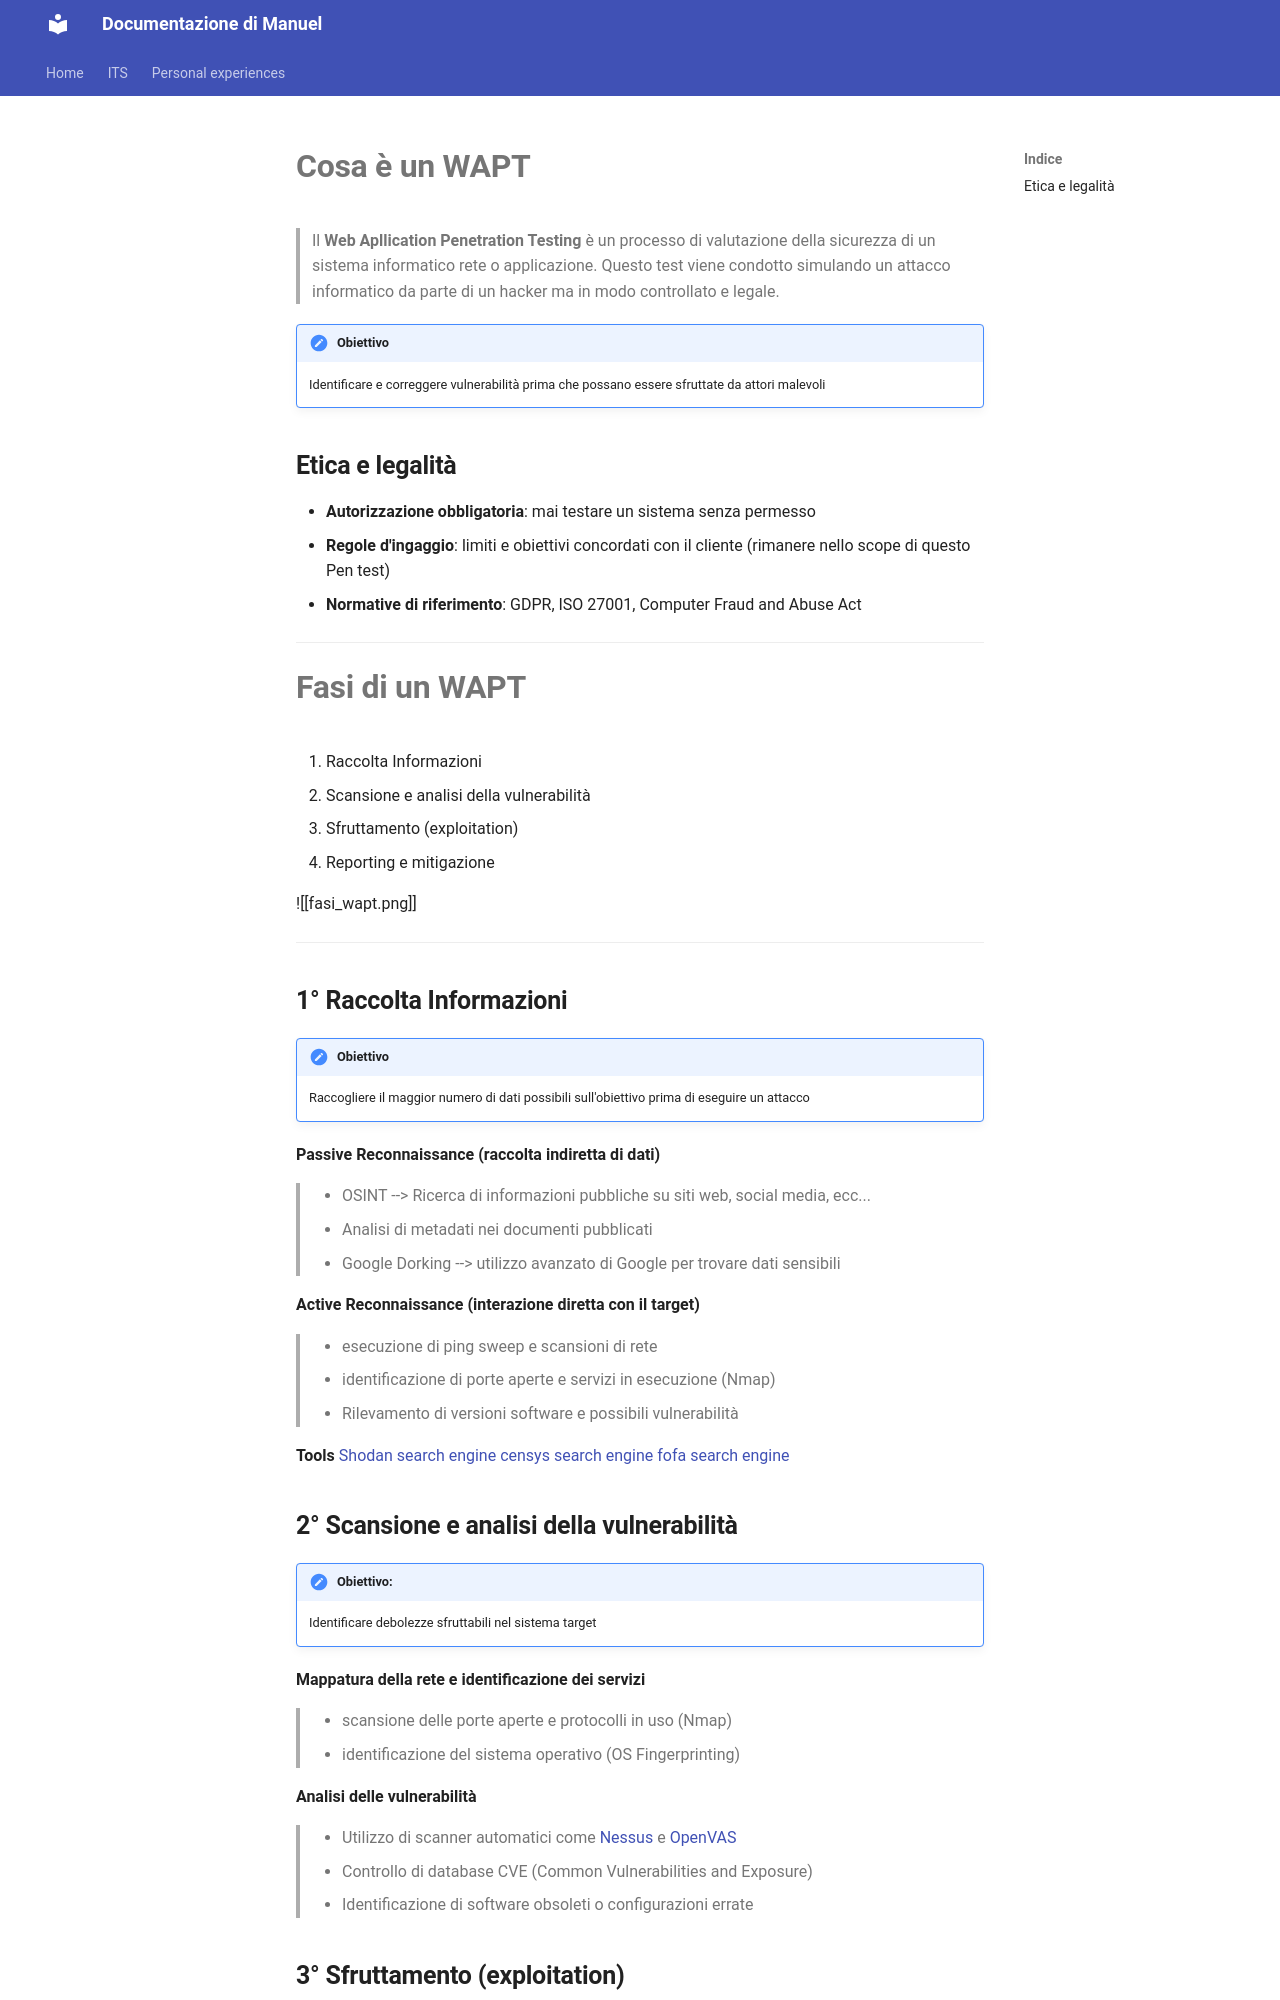

repository: Penz26/Progetti-e-cartelle-di-studio-personale · page: ITS/Cyber/2° Anno/Web Application Penetration Testing/index.html · generator: mkdocs

---
date: 2026-11-05
tags:
  - CyberSecurity
subject: Attack
module: Penetration testing
source: https://drive.osaspace.it/index.php/apps/onlyoffice/17857?filePath=%2FITS_SANDBOX%2FSANDBOX%20-%20MATERIALI%20DOCENTI%2FSECONDO%20ANNO%2FCybersecurity%2FLezione04%2FLezione04.pdf
---
# **Cosa è un WAPT**
>Il **Web Apllication Penetration Testing** è un processo di valutazione della sicurezza di un sistema informatico rete o applicazione.
>Questo test viene condotto simulando un attacco informatico da parte di un hacker ma in modo controllato e legale.

>[!NOTE] **Obiettivo**
>Identificare e correggere vulnerabilità prima che possano essere sfruttate da attori malevoli

## **Etica e legalità**

- **Autorizzazione obbligatoria**: mai testare un sistema senza permesso
- **Regole d'ingaggio**: limiti e obiettivi concordati con il cliente (rimanere nello scope di questo Pen test)
- **Normative di riferimento**: GDPR, ISO 27001, Computer Fraud and Abuse Act

---
# **Fasi di un WAPT**
1. Raccolta Informazioni
2. Scansione e analisi della vulnerabilità
3. Sfruttamento (exploitation)
4. Reporting e mitigazione

![[fasi_wapt.png]]

---
## **1° Raccolta Informazioni**

>[!NOTE] **Obiettivo**
>Raccogliere il maggior numero di dati possibili sull'obiettivo prima di eseguire un attacco


**Passive Reconnaissance (raccolta indiretta di dati)**
>- OSINT --> Ricerca di informazioni pubbliche su siti web, social media, ecc...
>- Analisi di metadati nei documenti pubblicati
>- Google Dorking --> utilizzo avanzato di Google per trovare dati sensibili

**Active Reconnaissance (interazione diretta con il target)**
>- esecuzione di ping sweep e scansioni di rete
>- identificazione di porte aperte e servizi in esecuzione (Nmap)
>- Rilevamento di versioni software e possibili vulnerabilità

**Tools**
[Shodan search engine](https://www.shodan.io/)
[censys search engine](https://platform.censys.io/search)
[fofa search engine]()

## **2° Scansione e analisi della vulnerabilità**

>[!NOTE] **Obiettivo**:
>Identificare debolezze sfruttabili nel sistema target

**Mappatura della rete e identificazione dei servizi**
>- scansione delle porte aperte e protocolli in uso (Nmap)
>- identificazione del sistema operativo (OS Fingerprinting)

**Analisi delle vulnerabilità**
>- Utilizzo di scanner automatici come [Nessus](https://www.tenable.com/products/nessus) e [OpenVAS](https://openvas.org/)
>- Controllo di database CVE (Common Vulnerabilities and Exposure)
>- Identificazione di software obsoleti o configurazioni errate
